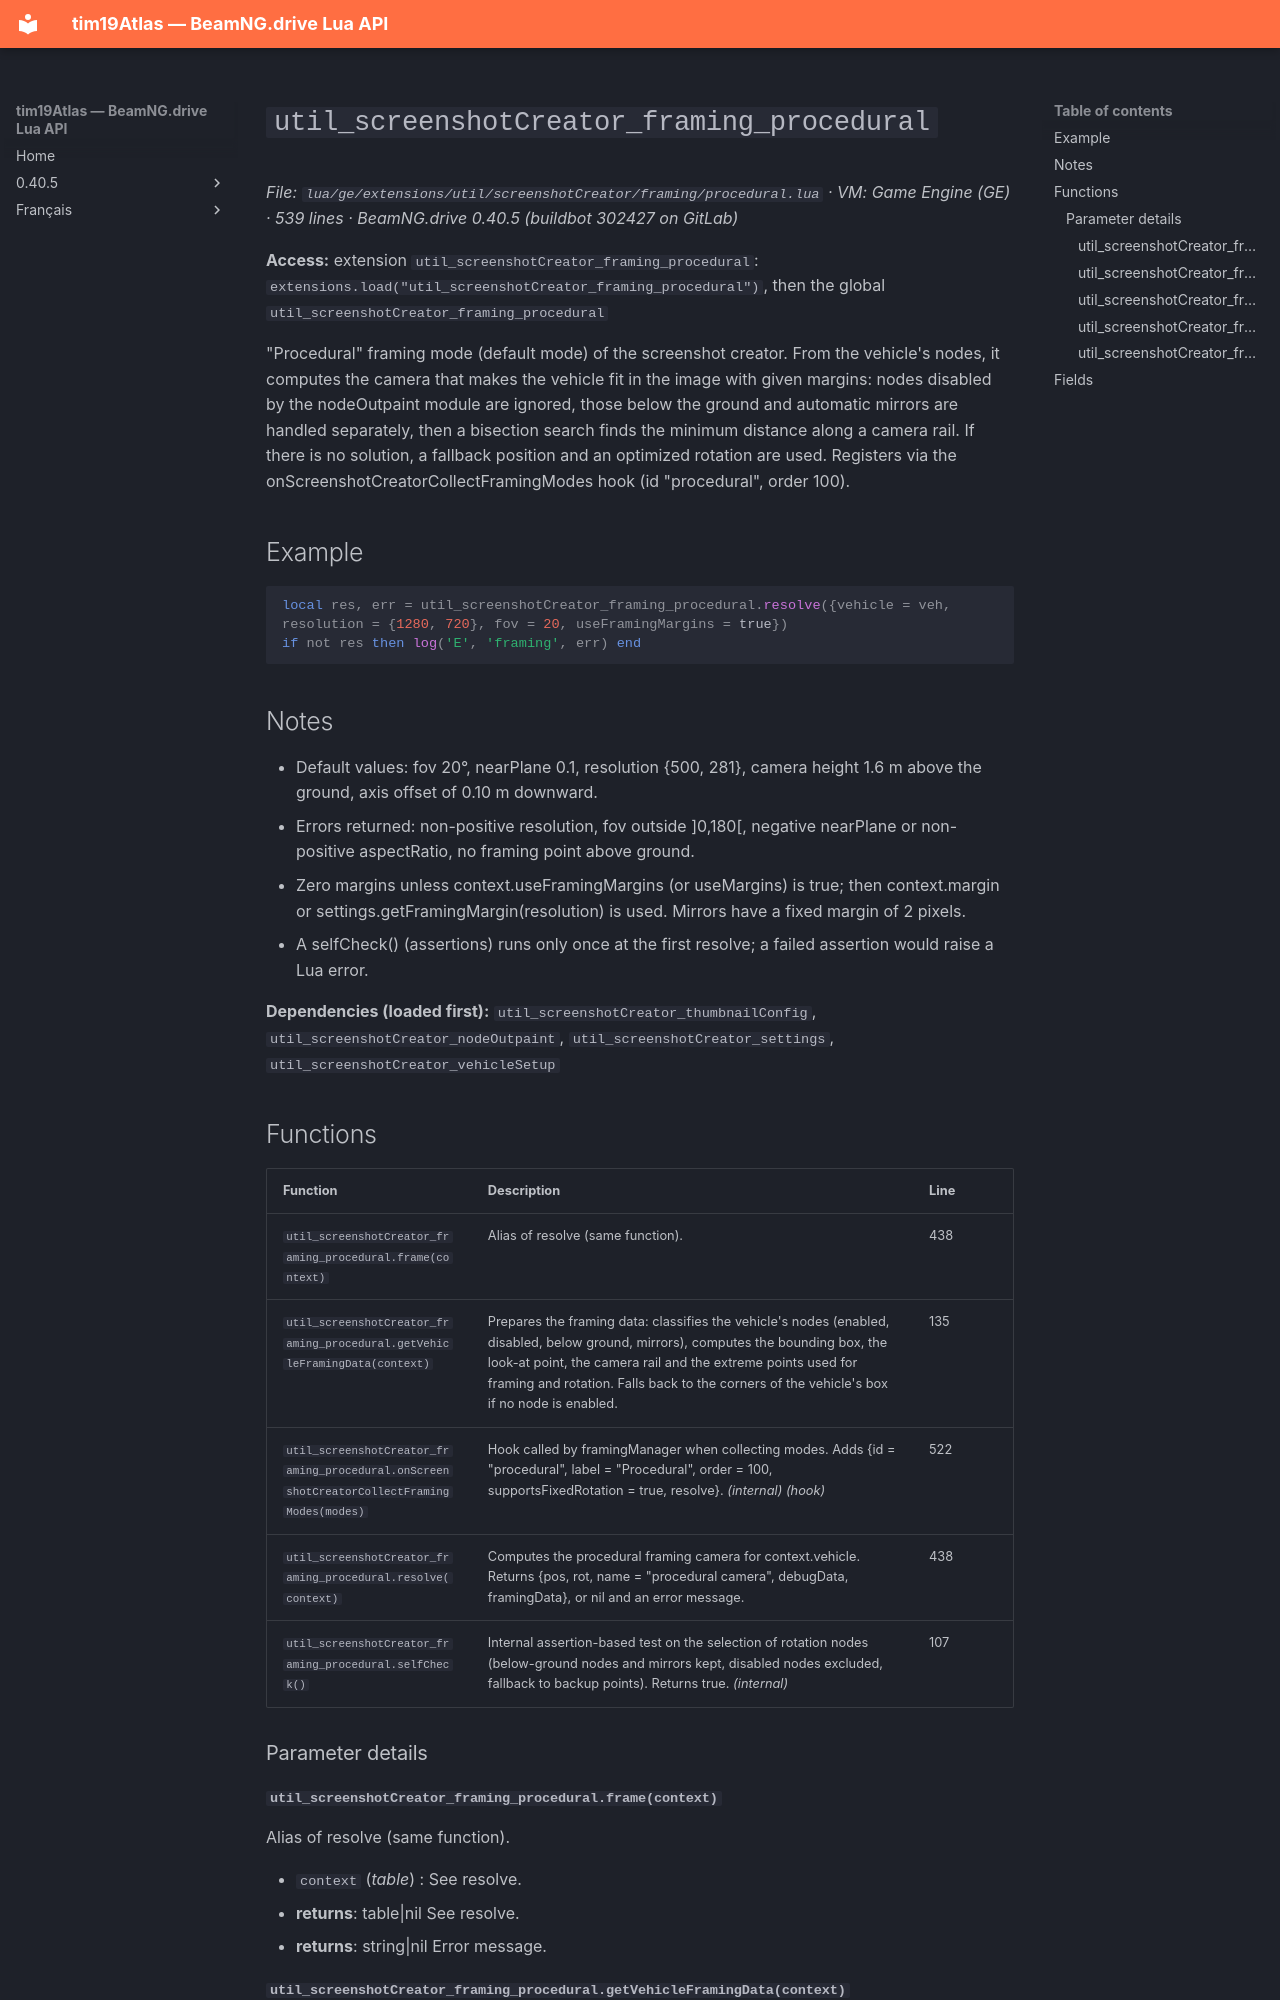

repository: Tim0219800/beamng-lua-atlas · page: 0.40.5/ge/extensions/util/screenshotCreator/framing/procedural.html · generator: mkdocs

# `util_screenshotCreator_framing_procedural`

*File: `lua/ge/extensions/util/screenshotCreator/framing/procedural.lua` · VM: Game Engine (GE) · 539 lines · BeamNG.drive 0.40.5 (buildbot 302427 on GitLab)*

**Access:** extension `util_screenshotCreator_framing_procedural`: `extensions.load("util_screenshotCreator_framing_procedural")`, then the global `util_screenshotCreator_framing_procedural`

"Procedural" framing mode (default mode) of the screenshot creator. From the vehicle's nodes, it computes the camera that makes the vehicle fit in the image with given margins: nodes disabled by the nodeOutpaint module are ignored, those below the ground and automatic mirrors are handled separately, then a bisection search finds the minimum distance along a camera rail. If there is no solution, a fallback position and an optimized rotation are used. Registers via the onScreenshotCreatorCollectFramingModes hook (id "procedural", order 100).

## Example

```lua
local res, err = util_screenshotCreator_framing_procedural.resolve({vehicle = veh, resolution = {1280, 720}, fov = 20, useFramingMargins = true})
if not res then log('E', 'framing', err) end
```

## Notes

- Default values: fov 20°, nearPlane 0.1, resolution {500, 281}, camera height 1.6 m above the ground, axis offset of 0.10 m downward.
- Errors returned: non-positive resolution, fov outside ]0,180[, negative nearPlane or non-positive aspectRatio, no framing point above ground.
- Zero margins unless context.useFramingMargins (or useMargins) is true; then context.margin or settings.getFramingMargin(resolution) is used. Mirrors have a fixed margin of 2 pixels.
- A selfCheck() (assertions) runs only once at the first resolve; a failed assertion would raise a Lua error.

**Dependencies (loaded first):** `util_screenshotCreator_thumbnailConfig`, `util_screenshotCreator_nodeOutpaint`, `util_screenshotCreator_settings`, `util_screenshotCreator_vehicleSetup`

## Functions

| Function | Description | Line |
|---|---|---|
| `util_screenshotCreator_framing_procedural.frame(context)` | Alias of resolve (same function). | 438 |
| `util_screenshotCreator_framing_procedural.getVehicleFramingData(context)` | Prepares the framing data: classifies the vehicle's nodes (enabled, disabled, below ground, mirrors), computes the bounding box, the look-at point, the camera rail and the extreme points used for framing and rotation. Falls back to the corners of the vehicle's box if no node is enabled. | 135 |
| `util_screenshotCreator_framing_procedural.onScreenshotCreatorCollectFramingModes(modes)` | Hook called by framingManager when collecting modes. Adds {id = "procedural", label = "Procedural", order = 100, supportsFixedRotation = true, resolve}. *(internal)* *(hook)* | 522 |
| `util_screenshotCreator_framing_procedural.resolve(context)` | Computes the procedural framing camera for context.vehicle. Returns {pos, rot, name = "procedural camera", debugData, framingData}, or nil and an error message. | 438 |
| `util_screenshotCreator_framing_procedural.selfCheck()` | Internal assertion-based test on the selection of rotation nodes (below-ground nodes and mirrors kept, disabled nodes excluded, fallback to backup points). Returns true. *(internal)* | 107 |

### Parameter details

#### `util_screenshotCreator_framing_procedural.frame(context)`

Alias of resolve (same function).

- `context` (*table*) : See resolve.
- **returns**: table|nil See resolve.
- **returns**: string|nil Error message.
